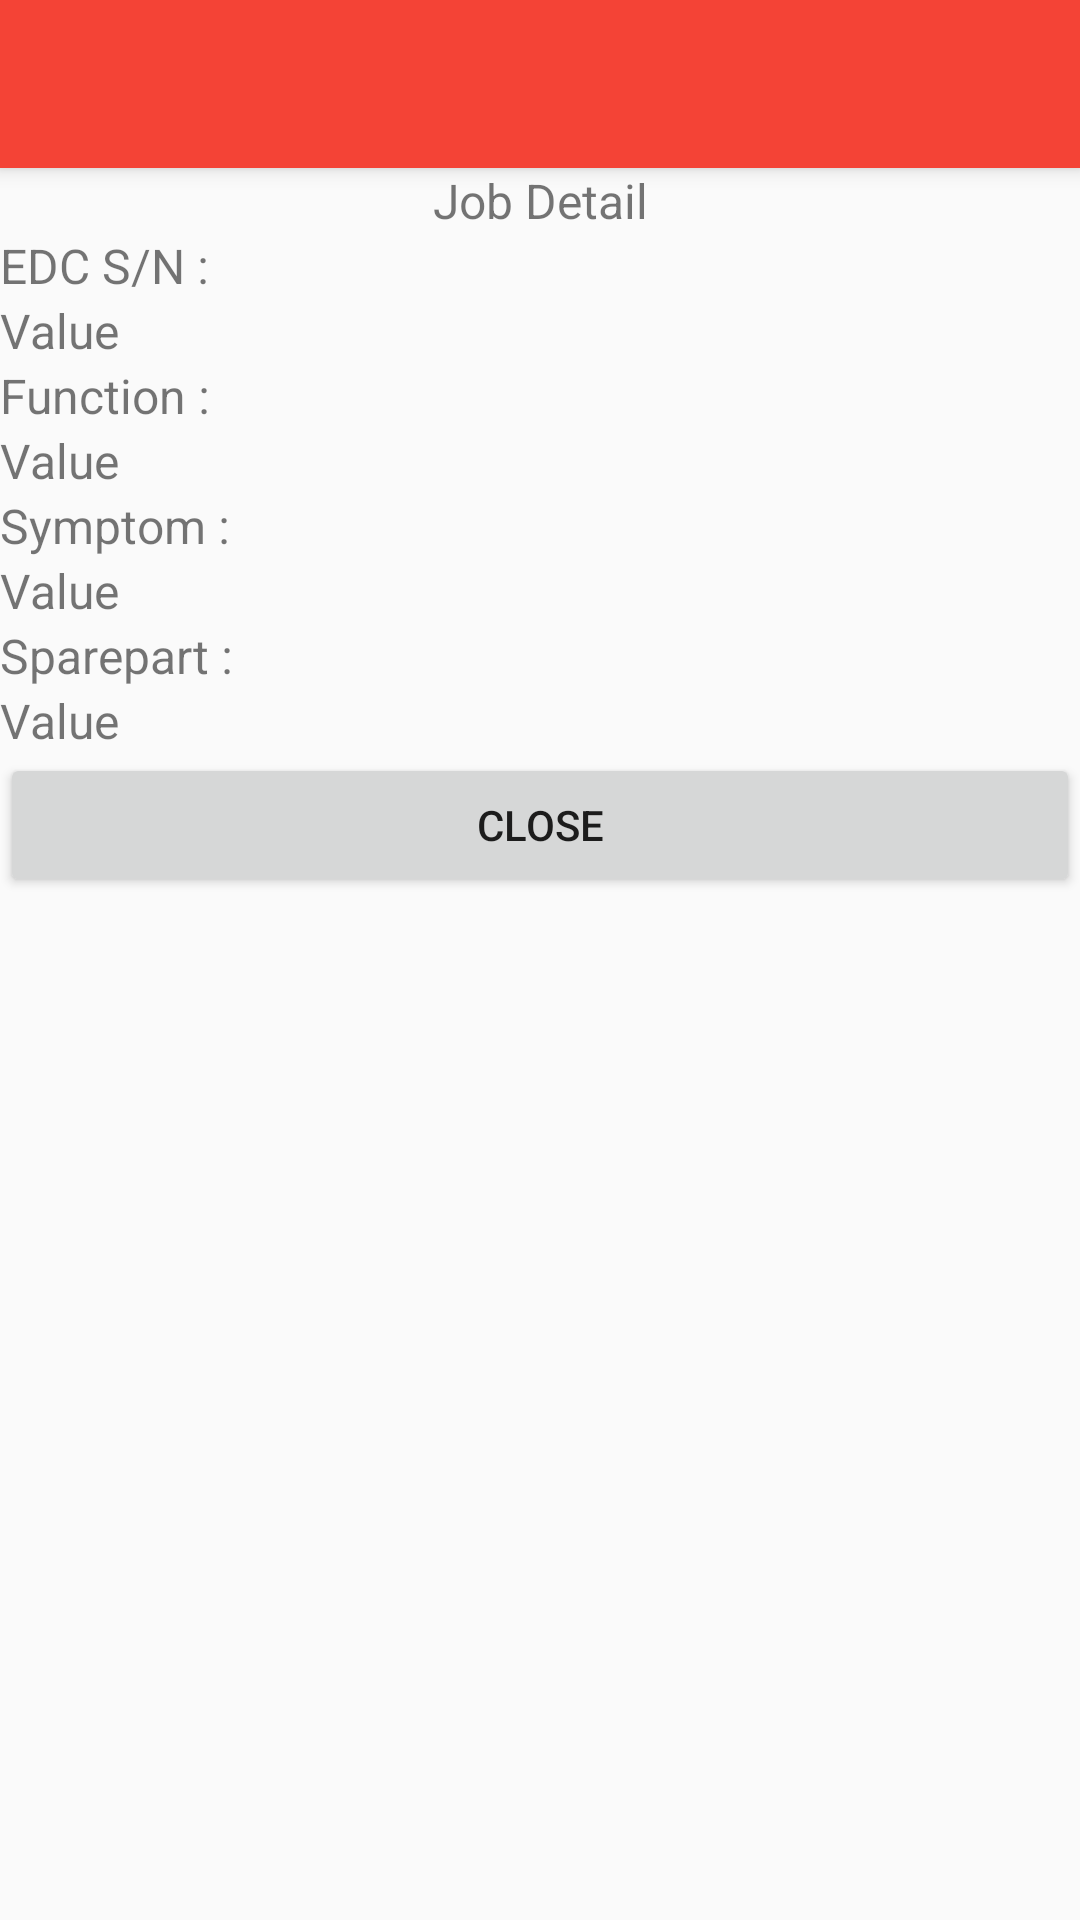

Android layout source for this screen:
<!-- AndroidManifest.xml: application theme AppTheme -->
<!-- res/layout/activity_review_job_detail.xml -->
<?xml version="1.0" encoding="utf-8"?>
<android.support.design.widget.CoordinatorLayout
    xmlns:android="http://schemas.android.com/apk/res/android"
    xmlns:app="http://schemas.android.com/apk/res-auto"
    xmlns:tools="http://schemas.android.com/tools"
    android:layout_width="match_parent"
    android:layout_height="match_parent"
    tools:context=".MenuHomeActivity">

    <android.support.design.widget.AppBarLayout
        android:id="@+id/app_bar_layout"
        android:layout_width="match_parent"
        android:layout_height="wrap_content"
        android:theme="@style/ThemeOverlay.AppCompat.Dark.ActionBar" >

        <android.support.v7.widget.Toolbar
            android:id="@+id/toolbar"
            android:layout_width="match_parent"
            android:layout_height="?attr/actionBarSize"
            app:popupTheme="@style/ThemeOverlay.AppCompat.Light"
            app:layout_collapseMode="pin" />

    </android.support.design.widget.AppBarLayout>

    <LinearLayout
        android:layout_width="match_parent"
        android:layout_height="match_parent"
        android:layout_margin="@dimen/activity_horizontal_margin"
        android:orientation="vertical"
        app:layout_behavior="@string/appbar_scrolling_view_behavior" >

        <TextView
            android:layout_width="match_parent"
            android:layout_height="wrap_content"
            android:text="Job Detail"
            android:textSize="16sp"
            android:textAlignment="center"
            android:layout_marginBottom="@dimen/activity_vertical_margin"/>

        <LinearLayout
            android:layout_width="match_parent"
            android:layout_height="wrap_content"
            android:layout_marginBottom="@dimen/activity_vertical_margin"
            android:orientation="vertical"
            android:elevation="3dp" >

            <TextView
                android:layout_width="match_parent"
                android:layout_height="wrap_content"
                android:text="EDC S/N :"
                android:textSize="16sp"/>

            <TextView
                android:id="@+id/txt_detail_job_sn"
                android:layout_width="match_parent"
                android:layout_height="wrap_content"
                android:layout_marginBottom="@dimen/activity_vertical_margin"
                android:text="Value"
                android:textSize="16sp"/>

            <TextView
                android:layout_width="match_parent"
                android:layout_height="wrap_content"
                android:text="Function :"
                android:textSize="16sp"/>

            <TextView
                android:id="@+id/txt_detail_job_function"
                android:layout_width="match_parent"
                android:layout_height="wrap_content"
                android:layout_marginBottom="@dimen/activity_vertical_margin"
                android:text="Value"
                android:textSize="16sp"/>

            <TextView
                android:layout_width="match_parent"
                android:layout_height="wrap_content"
                android:text="Symptom :"
                android:textSize="16sp"/>

            <TextView
                android:id="@+id/txt_detail_job_symptom"
                android:layout_width="match_parent"
                android:layout_height="wrap_content"
                android:layout_marginBottom="@dimen/activity_vertical_margin"
                android:text="Value"
                android:textSize="16sp"/>

            <TextView
                android:layout_width="match_parent"
                android:layout_height="wrap_content"
                android:text="Sparepart :"
                android:textSize="16sp"/>

            <TextView
                android:id="@+id/txt_detail_job_sparepart"
                android:layout_width="match_parent"
                android:layout_height="wrap_content"
                android:layout_marginBottom="@dimen/activity_vertical_margin"
                android:text="Value"
                android:textSize="16sp"/>

        </LinearLayout>

        <Button
            android:id="@+id/btn_close_reviewjob_detail"
            android:layout_width="match_parent"
            android:layout_height="wrap_content"
            android:text="Close" />

    </LinearLayout>

</android.support.design.widget.CoordinatorLayout>
<!-- resources referenced by this layout -->
<resources>
  <style name="AppTheme" parent="Theme.AppCompat.Light.DarkActionBar">
          
          <item name="windowActionBar">false</item>
          <item name="windowNoTitle">true</item>
          <item name="colorPrimary">@color/primary</item>
          <item name="colorPrimaryDark">@color/primary_dark</item>
          <item name="colorAccent">@color/accent</item>
      </style>
  <color name="primary">#F44336</color>
  <color name="primary_dark">#D32F2F</color>
  <color name="accent">#D50000</color>
</resources>
